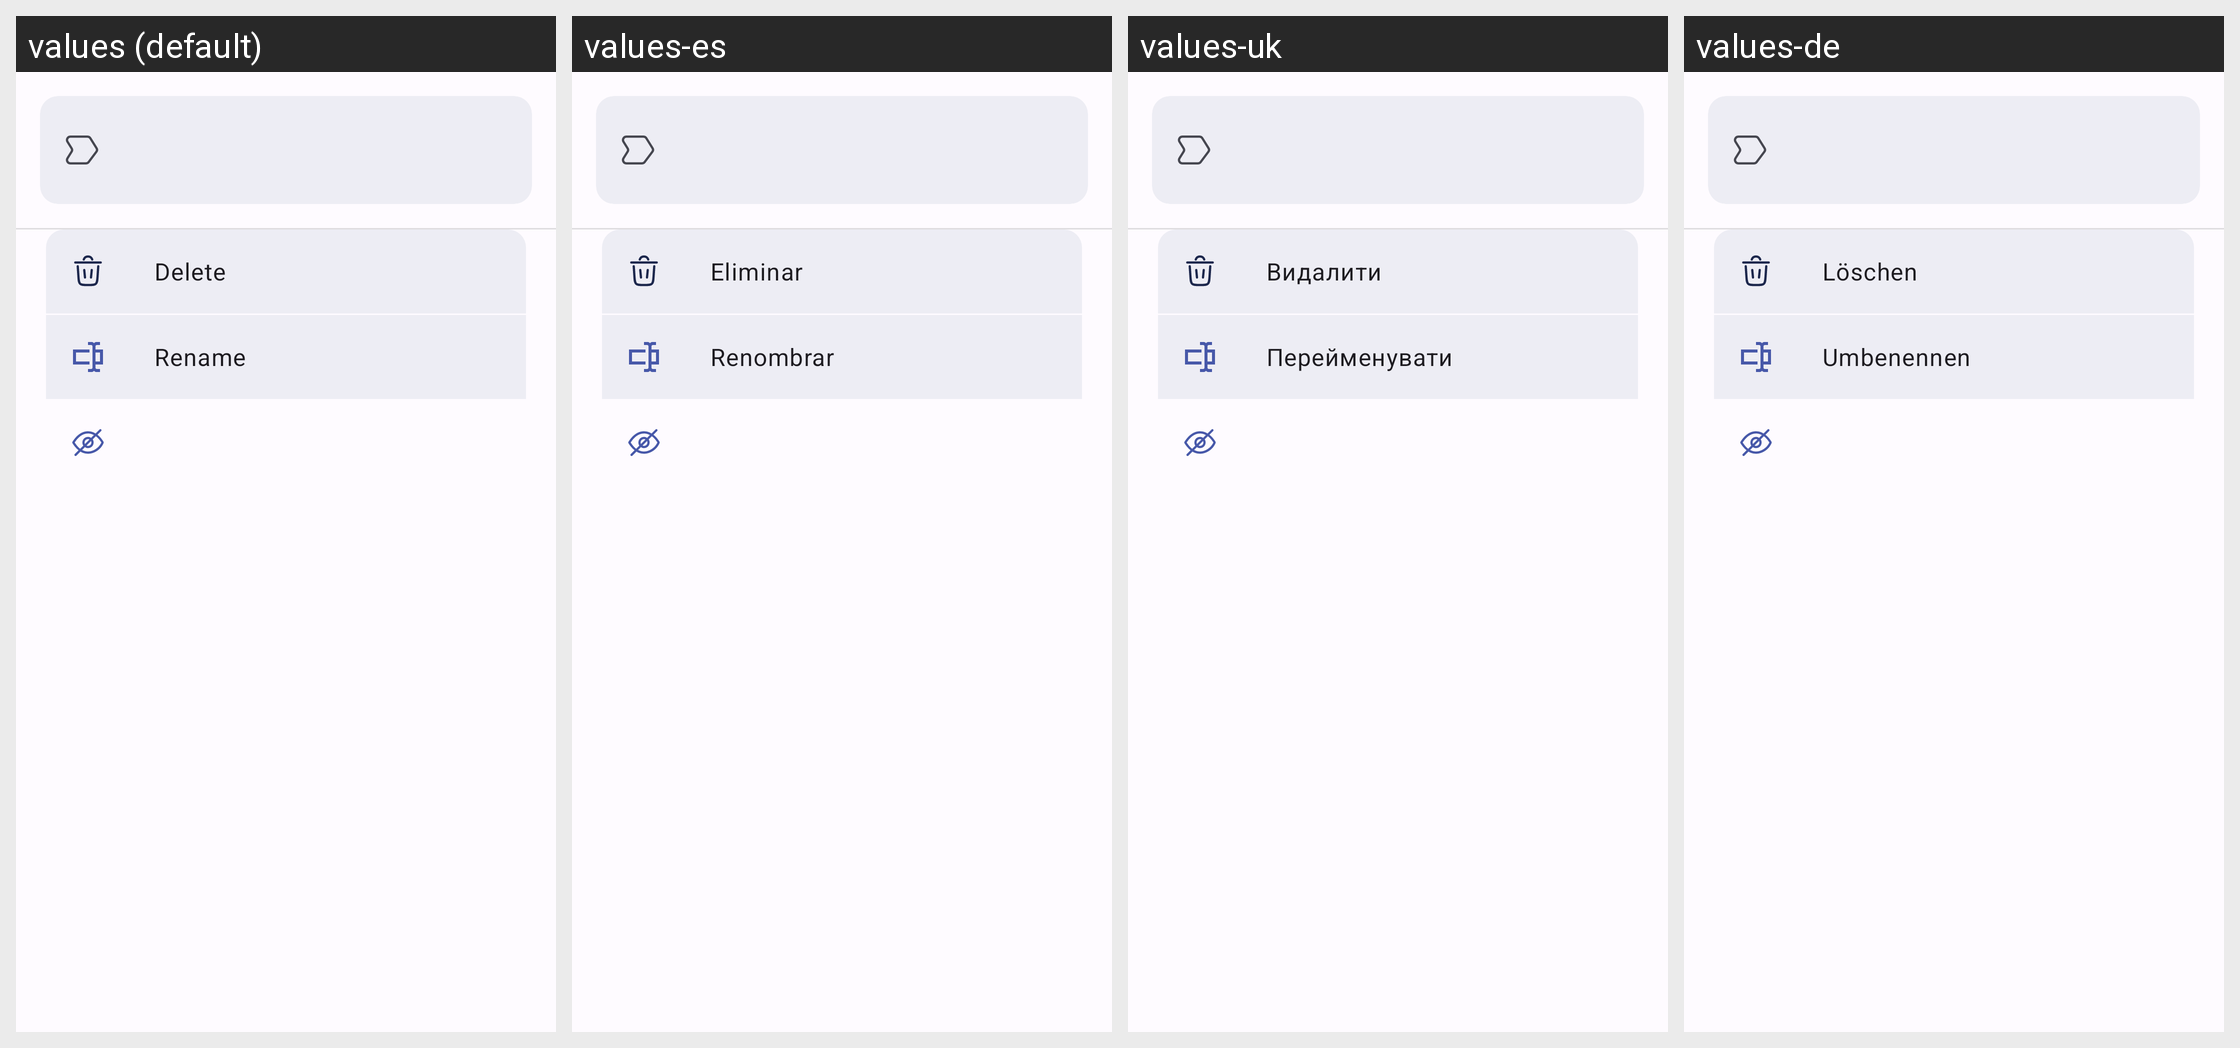

Translations of the strings shown on this Android screen, per locale in the grid:
Android screen res/layout/bottom_sheet_tag_options.xml rendered under 4 locales, left to right: values (default), values-es, values-uk, values-de. Device: Nexus 5 (rendered at 1080×1920; each locale shown at half size, 540×960, under a caption strip naming it); theme DefaultTheme.
Other locales in the repository, not shown: values-be, values-be-rBY, values-de-rDE, values-en, values-en-rGB, values-fr, values-it, values-kk, values-kk-rKZ, values-pl, values-pl-rPL, values-ru, values-ru-rRU, values-uk-rUA.
Strings drawn on this screen, with the default value and each locale's value (text and hints the layout hard-codes, and strings that could not be matched under every locale, appear in the picture but are not listed):

deleteTag
  values: Delete
  values-es: Eliminar
  values-uk: Видалити
  values-de: Löschen

renameTag
  values: Rename
  values-es: Renombrar
  values-uk: Перейменувати
  values-de: Umbenennen
